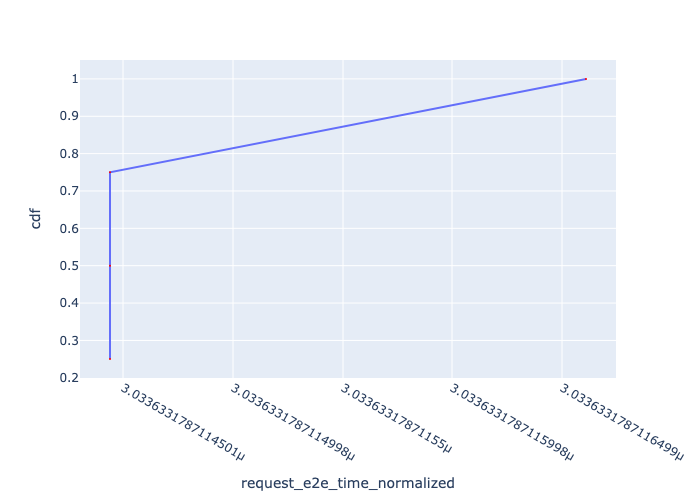

Source data for this figure (header and first rows):
, Request Id, request_e2e_time_normalized, cdf
0, 0, 3.033633178711444e-06, 0.25
1, 1, 3.033633178711444e-06, 0.5
2, 2, 3.033633178711444e-06, 0.75
3, 3, 3.033633178711661e-06, 1.0
